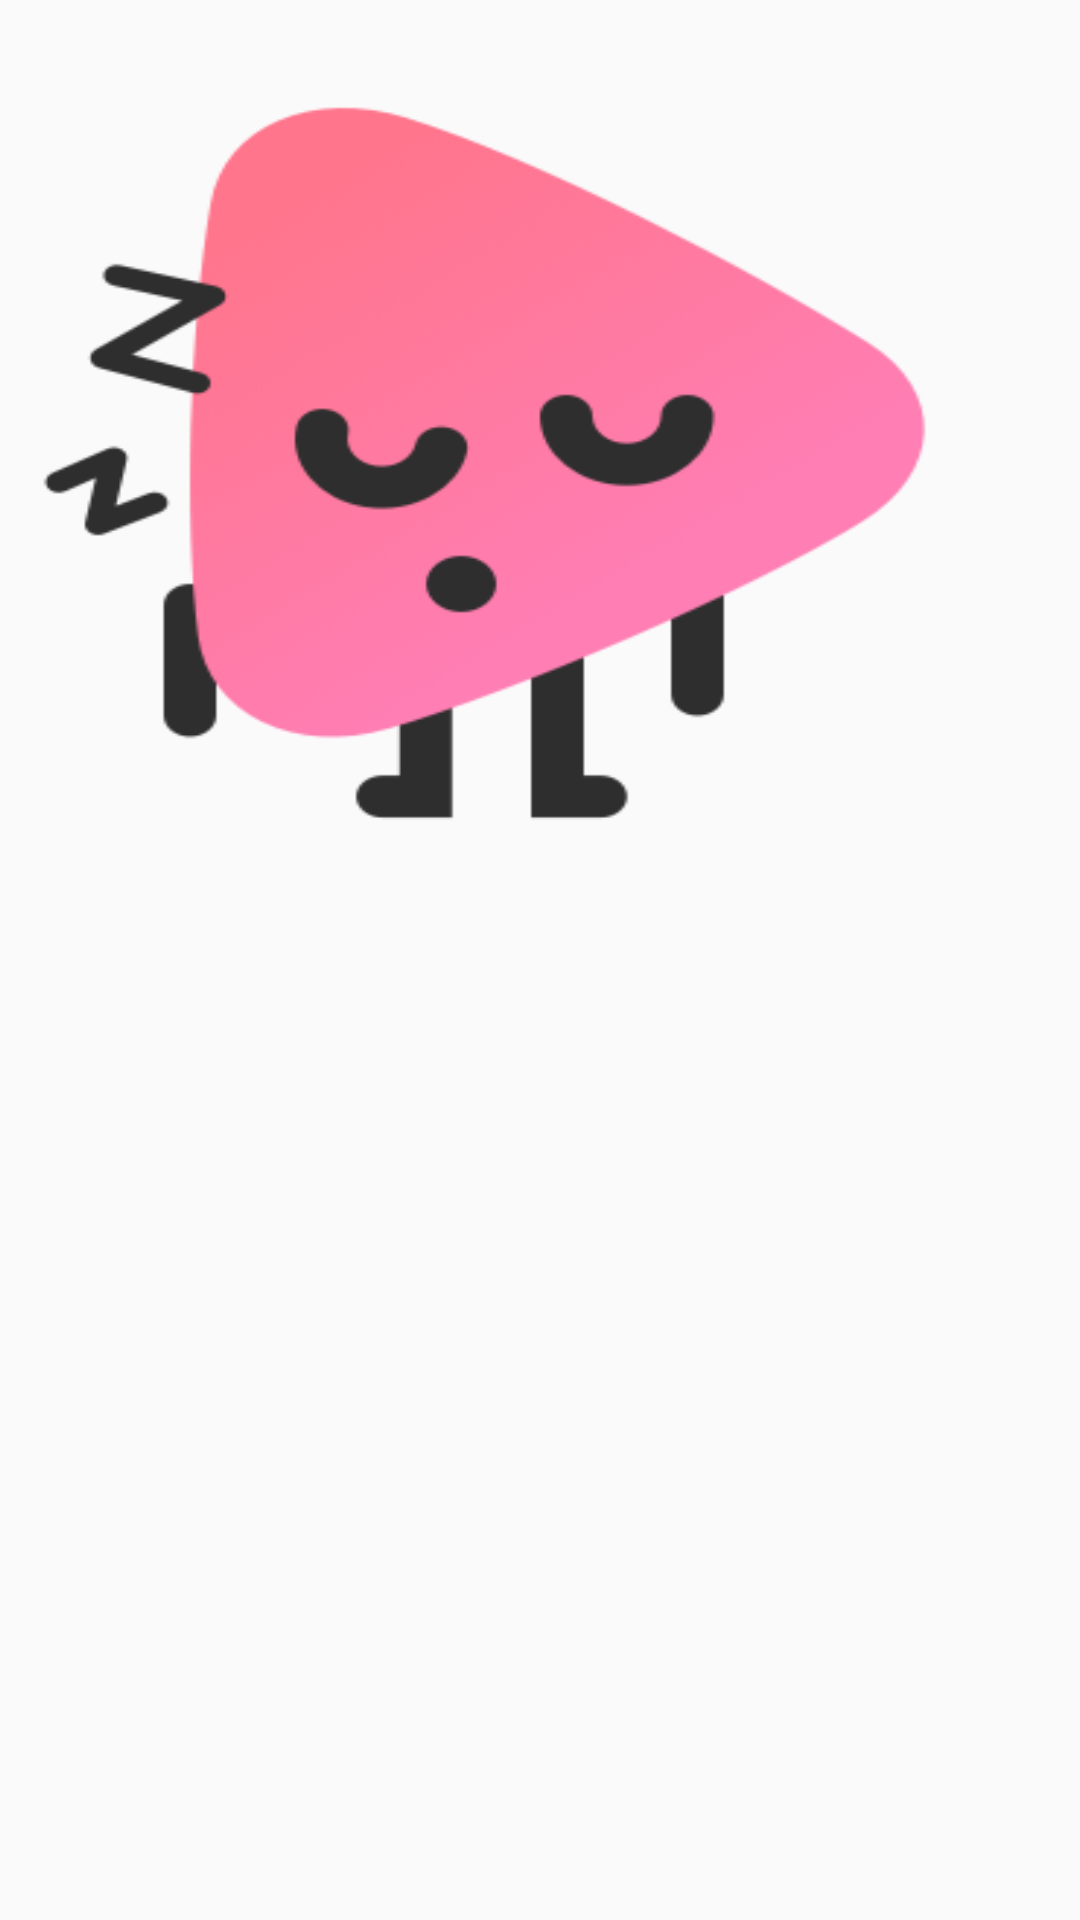

This screen was rendered from an Android layout file. Write that file and the resources it references.
<!-- AndroidManifest.xml: application theme AppTheme -->
<!-- res/layout/recycle_view_show_item_grid.xml -->
<?xml version="1.0" encoding="utf-8"?>
<LinearLayout xmlns:android="http://schemas.android.com/apk/res/android"
    xmlns:tools="http://schemas.android.com/tools"
    android:layout_width="match_parent"
    android:layout_height="wrap_content"
    android:orientation="vertical"
    android:background="@drawable/image_ripple_borderless"
    android:paddingLeft="5dp"
    android:paddingRight="5dp">

    <ImageView
        android:layout_marginTop="15dp"
        android:id="@+id/item_show_image"
        android:layout_width="match_parent"
        android:layout_height="280dp"
        android:background= "@mipmap/ic_empty_placeholder"
        android:scaleType="centerCrop" />

    <TextView
        android:id="@+id/item_textView"
        android:layout_width="match_parent"
        android:layout_height="wrap_content"
        android:textColor="@color/colorTextLight"
        android:textSize="14sp"
        tools:text="@string/test_text" />
</LinearLayout>
<!-- resources referenced by this layout -->
<resources>
  <color name="colorTextLight">#505050</color>
  <!-- mipmap ic_empty_placeholder: png bitmap (mipmap-xhdpi, 24832 bytes) -->
  <string name="test_text">Ovo je probni tekst</string>
  <style name="AppTheme" parent="Theme.AppCompat.Light.NoActionBar">
          
          <item name="colorPrimary">@color/colorPrimary</item>
          <item name="colorPrimaryDark">@color/colorPrimaryDark</item>
          <item name="colorAccent">@color/colorAccent</item>
      </style>
  <color name="colorPrimary">#FF758C</color>
  <color name="colorPrimaryDark">#303F9F</color>
  <color name="colorAccent">#FF4081</color>
</resources>
